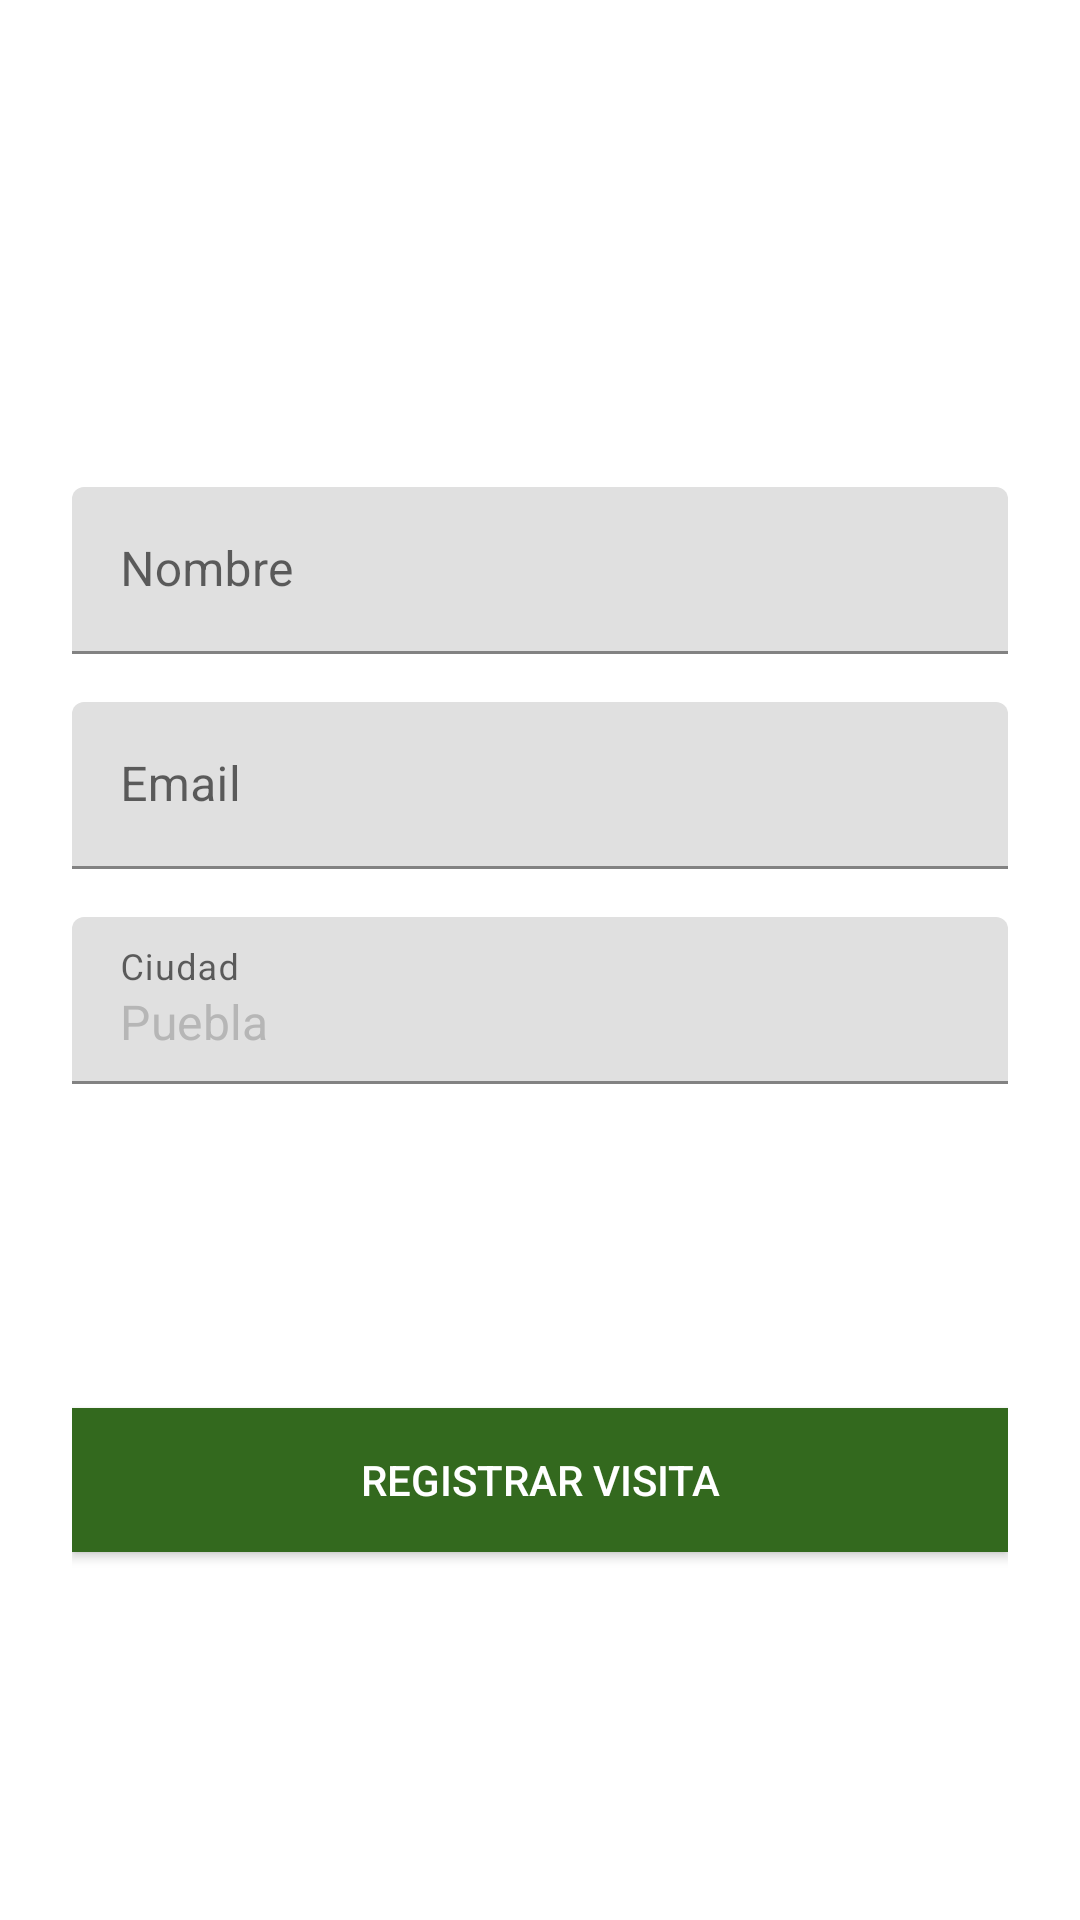

Here is an Android app screen rendered from its layout file. Give the layout XML and the strings, colors and styles it references.
<!-- AndroidManifest.xml: fallback theme Theme.MaterialComponents.DayNight.NoActionBar -->
<!-- res/layout/activity_signup.xml -->
<?xml version="1.0" encoding="utf-8"?>
<ScrollView
    xmlns:android="http://schemas.android.com/apk/res/android"
    android:layout_width="fill_parent"
    android:layout_height="fill_parent"
    android:fitsSystemWindows="true">

    <LinearLayout
        android:orientation="vertical"
        android:layout_gravity="center_vertical"
        android:layout_width="match_parent"
        android:layout_height="wrap_content"
        android:paddingTop="56dp"
        android:paddingLeft="24dp"
        android:paddingRight="24dp">

        

        
        <android.support.design.widget.TextInputLayout
            android:layout_width="match_parent"
            android:layout_height="wrap_content"
            android:layout_marginTop="8dp"
            android:layout_marginBottom="8dp">
            <EditText android:id="@+id/input_name"
                android:layout_width="match_parent"
                android:layout_height="wrap_content"
                android:inputType="textCapWords"
                android:hint="Nombre" />
        </android.support.design.widget.TextInputLayout>

        
        <android.support.design.widget.TextInputLayout
            android:layout_width="match_parent"
            android:layout_height="wrap_content"
            android:layout_marginTop="8dp"
            android:layout_marginBottom="8dp">
            <EditText android:id="@+id/input_email"
                android:layout_width="match_parent"
                android:layout_height="wrap_content"
                android:inputType="textEmailAddress"
                android:hint="Email" />
        </android.support.design.widget.TextInputLayout>

        
        <android.support.design.widget.TextInputLayout
            android:layout_width="match_parent"
            android:layout_height="wrap_content"
            android:layout_marginTop="8dp"
            android:layout_marginBottom="8dp">
            <EditText android:id="@+id/input_city"
                android:layout_width="match_parent"
                android:layout_height="wrap_content"
                android:inputType="textCapWords"
                android:hint="Ciudad"
                android:text="Puebla"
                android:textColor="@color/divider"
                android:enabled="false"/>
        </android.support.design.widget.TextInputLayout>

        
        <android.support.v7.widget.AppCompatButton
            android:id="@+id/btn_signup"
            android:background="@color/primary_dark"
            android:layout_width="match_parent"
            android:layout_height="wrap_content"
            android:layout_marginTop="100dp"
            android:layout_marginBottom="24dp"
            android:padding="12dp"
            android:text="Registrar visita"
            android:textColor="@android:color/white"
            android:onClick="launchMenuActivity" />

        

    </LinearLayout>
</ScrollView>
<!-- resources referenced by this layout -->
<resources>
  <color name="divider">#B6B6B6</color>
  <color name="primary_dark">#33691E</color>
</resources>
